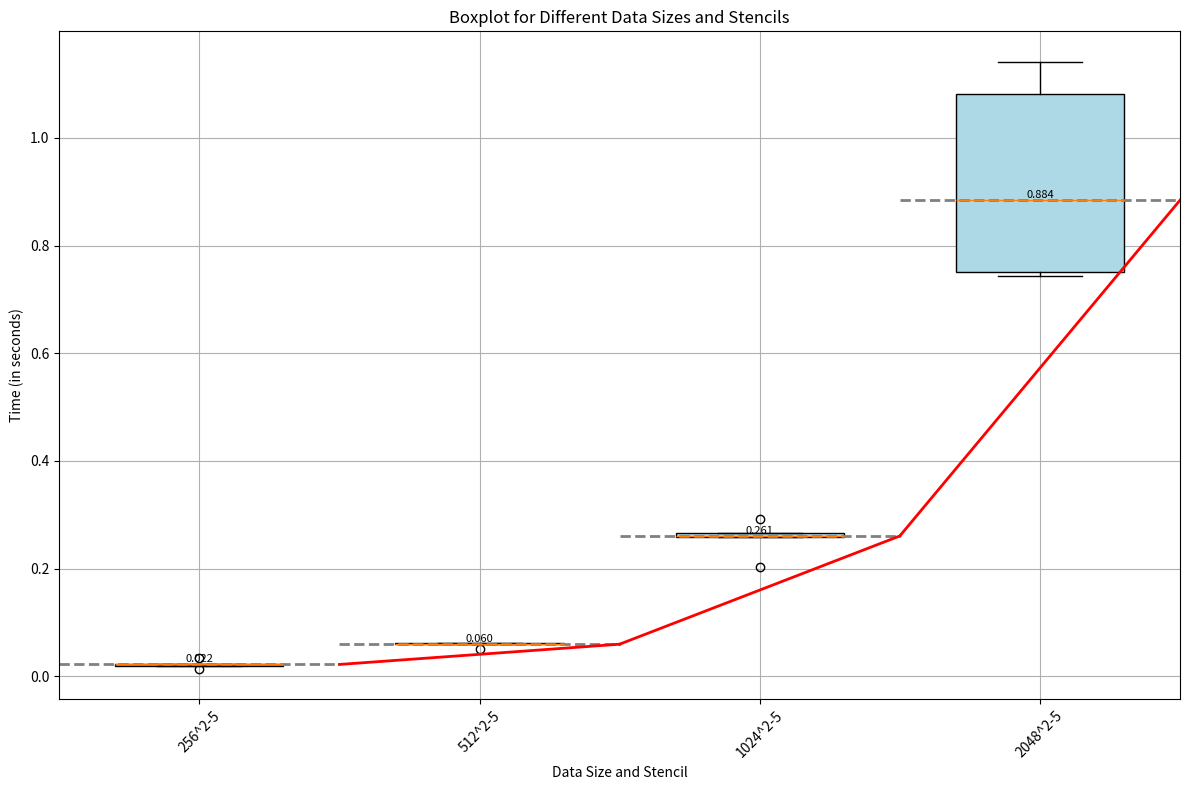

The matplotlib source for this figure:
import matplotlib.pyplot as plt
import numpy as np

# Data
data = {
    "256^2": {
        "5": [0.022031, 0.033539, 0.013886, 0.019610, 0.022065]
    },
    "512^2": {
         "5": [0.059647, 0.061515, 0.061339, 0.059412, 0.051291]
    },
    "1024^2": {
        "5": [0.292206, 0.260612, 0.259603, 0.203480, 0.265661]
    },
    "2048^2": {
        "5": [0.751402, 1.081581, 1.141392, 0.884158, 0.744281]
    }
}

# Extracting x and y data
x_data = []
y_data = []
stencil_colors = {'5': 'lightblue', '9': 'lightgreen'}
for size, values in data.items():
    for stencil, times in values.items():
        x_data.append(size + "-" + stencil)
        y_data.extend(times)

# Creating the boxplot
plt.figure(figsize=(12, 8))
bp = plt.boxplot([y_data[i:i+5] for i in range(0, len(y_data), 5)], positions=range(1, len(x_data) + 1), widths=0.6,
                 patch_artist=True)
plt.xticks(range(1, len(x_data) + 1), x_data, rotation=45)
plt.xlabel('Data Size and Stencil')
plt.ylabel('Time (in seconds)')
plt.title('Boxplot for Different Data Sizes and Stencils')
plt.grid(True)

# Customizing box colors
for box, color in zip(bp['boxes'], [stencil_colors[x.split('-')[1]] for x in x_data]):
    box.set(color='black', linewidth=1)
    box.set(facecolor=color)

# Add horizontal lines to connect median values
medians = [np.median(y_data[i:i+5]) for i in range(0, len(y_data), 5)]
for i, median in enumerate(medians):
    plt.plot([i + 0.5, i + 1.5], [median, median], color='gray', lw=2, ls='--')

# Add line graph connecting median values
for i in range(len(medians) - 1):
    plt.plot([i + 1.5, i + 2.5], [medians[i], medians[i + 1]], color='red', lw=2)


# Add labels to median values
for i, median in enumerate(medians):
    plt.text(i + 1, median, f'{median:.3f}', horizontalalignment='center', verticalalignment='bottom', fontsize=8)

plt.tight_layout()
plt.show()
